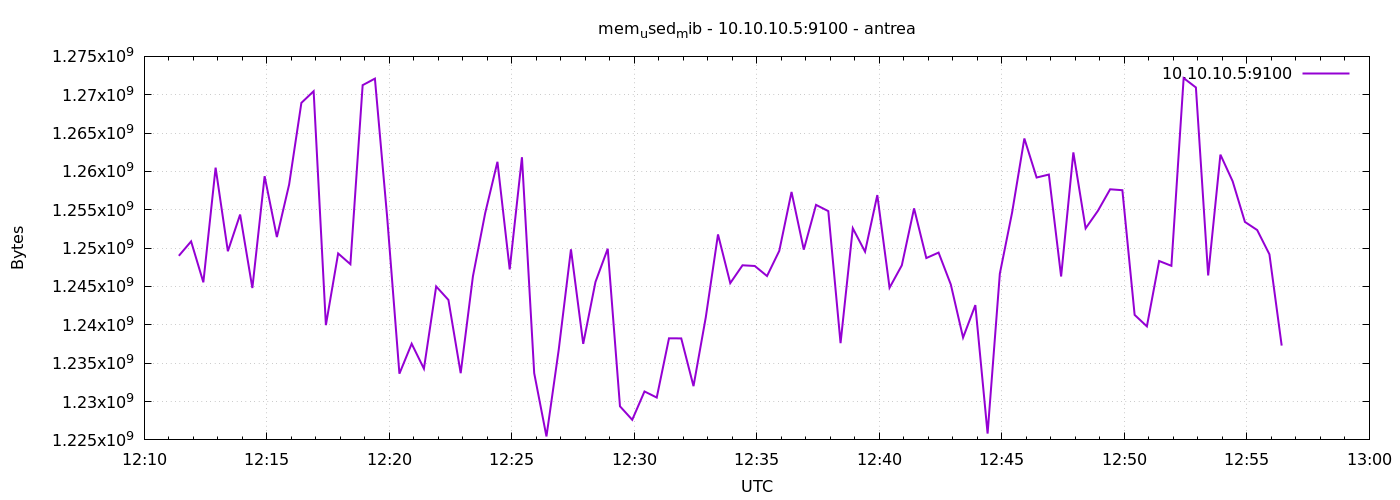

The table this chart was drawn from, first rows:
1777205485	1249001472
1777205515	1250881536
1777205545	1245544448
1777205575	1260494848
1777205605	1249595392
1777205635	1254379520
1777205665	1244798976
1777205695	1259380736
1777205725	1251442688
1777205755	1258295296
1777205785	1268940800
1777205815	1270460416
1777205845	1239961600
1777205875	1249308672
1777205905	1247907840
1777205935	1271250944
1777205965	1272102912
1777205995	1254047744
1777206025	1233633280
1777206055	1237536768
1777206085	1234284544
1777206115	1245007872
1777206145	1243246592
1777206175	1233698816
1777206205	1246334976
1777206235	1254567936
1777206265	1261256704
1777206295	1247227904
1777206325	1261850624
1777206355	1233698816
1777206385	1225449472
1777206415	1236750336
1777206445	1249845248
1777206475	1237520384
1777206505	1245593600
1777206535	1249923072
1777206565	1229377536
1777206595	1227620352
1777206625	1231314944
1777206655	1230520320
1777206685	1238245376
1777206715	1238233088
1777206745	1232007168
1777206775	1240961024
1777206805	1251786752
1777206835	1245437952
1777206865	1247764480
1777206895	1247674368
1777206925	1246363648
1777206955	1249648640
1777206985	1257324544
1777207015	1249804288
1777207045	1255641088
1777207075	1254825984
1777207105	1237610496
1777207135	1252589568
1777207165	1249538048
1777207195	1256919040
1777207225	1244839936
1777207255	1247756288
1777207285	1255182336
... 30 more rows
